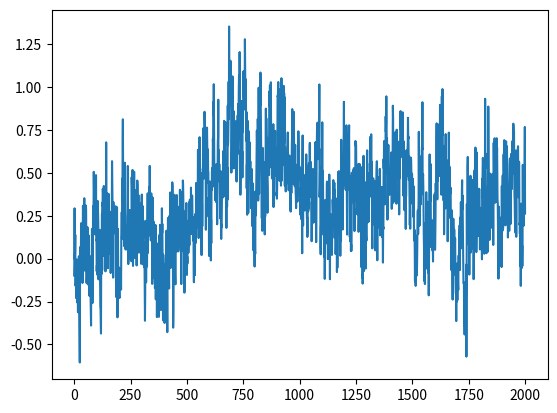

Here is the Python script that generated this plot:
import numpy as np
from scipy import signal as ss
from scipy.stats import zscore
import matplotlib.pyplot as plt
def make_noise(num_traces=10, num_samples=1000, mean_fr = 1, std_fr = 1):
    num_samples = num_samples+2000
    # Normalised Frequencies
    # fv = np.linspace(0, 1, 40)
    # Amplitudes Of '1/f'                                
    # a = 1/(1+2*fv)                
    # Filter Numerator Coefficients              
    # b = ss.firls(43, fv, a)                                   

    B = [0.049922035, -0.095993537, 0.050612699, -0.004408786]
    A = [1, -2.494956002,   2.017265875,  -0.522189400]

    invfn = np.zeros((num_traces,num_samples))

    for i in np.arange(0,num_traces):
        # Create White Noise
        wn = np.random.normal(loc=1,scale=0.5,size=num_samples) 
        # Create '1/f' Noise
        invfn[i,:] = zscore(ss.lfilter(B, A, wn))                           

    # Rectify invfn (Remove negative values and rescaled to have a mean value of 1/1000)
    # invfn[invfn<0] = 0
    # invfn_rescaled = invfn[:,2000:]/np.mean(invfn[:,2000:])

    return invfn[:,2000:]

sample_list = make_noise(num_traces=10,num_samples=2000, mean_fr = 1, std_fr = 1)

sample = sample_list[0]
print(np.mean(sample_list[0]))


plt.plot(sample_list[0])
print(np.mean(sample_list[0]))
plt.show()

